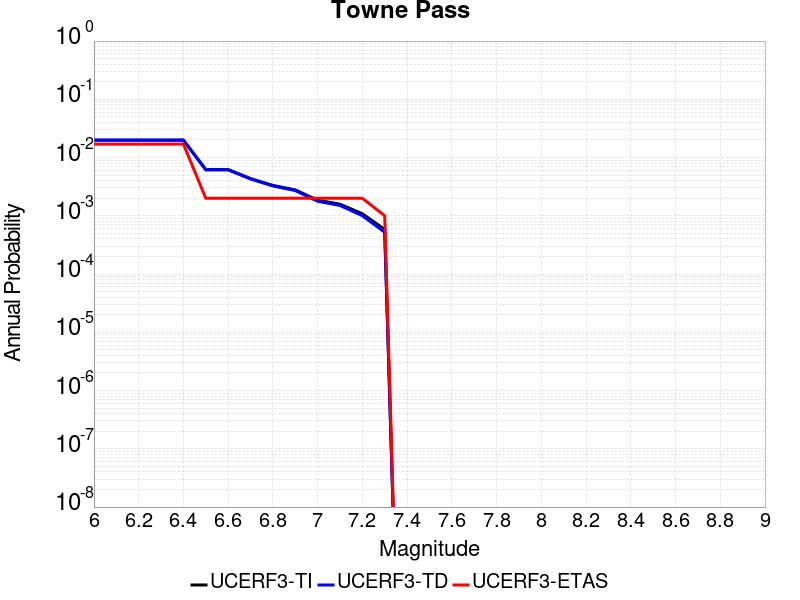

Data behind this chart, as committed beside it:
Magnitude, UCERF3-TI Prob, UCERF3-TD Prob, UCERF3-ETAS Prob
6.0, 0.01989, 0.01993, 0.017
6.1, 0.01989, 0.01993, 0.017
6.2, 0.01989, 0.01993, 0.017
6.3, 0.01989, 0.01993, 0.017
6.4, 0.01989, 0.01993, 0.017
6.5, 0.006218, 0.006159, 0.002
6.6, 0.006218, 0.006159, 0.002
6.7, 0.004361, 0.004294, 0.002
6.8, 0.003324, 0.003253, 0.002
6.9, 0.002786, 0.002713, 0.002
7.0, 0.001855, 0.001778, 0.002
7.1, 0.001584, 0.001505, 0.002
7.2, 0.001085, 0.001005, 0.002
7.3, 5.8225146E-4, 5.2178634E-4, 0.001
